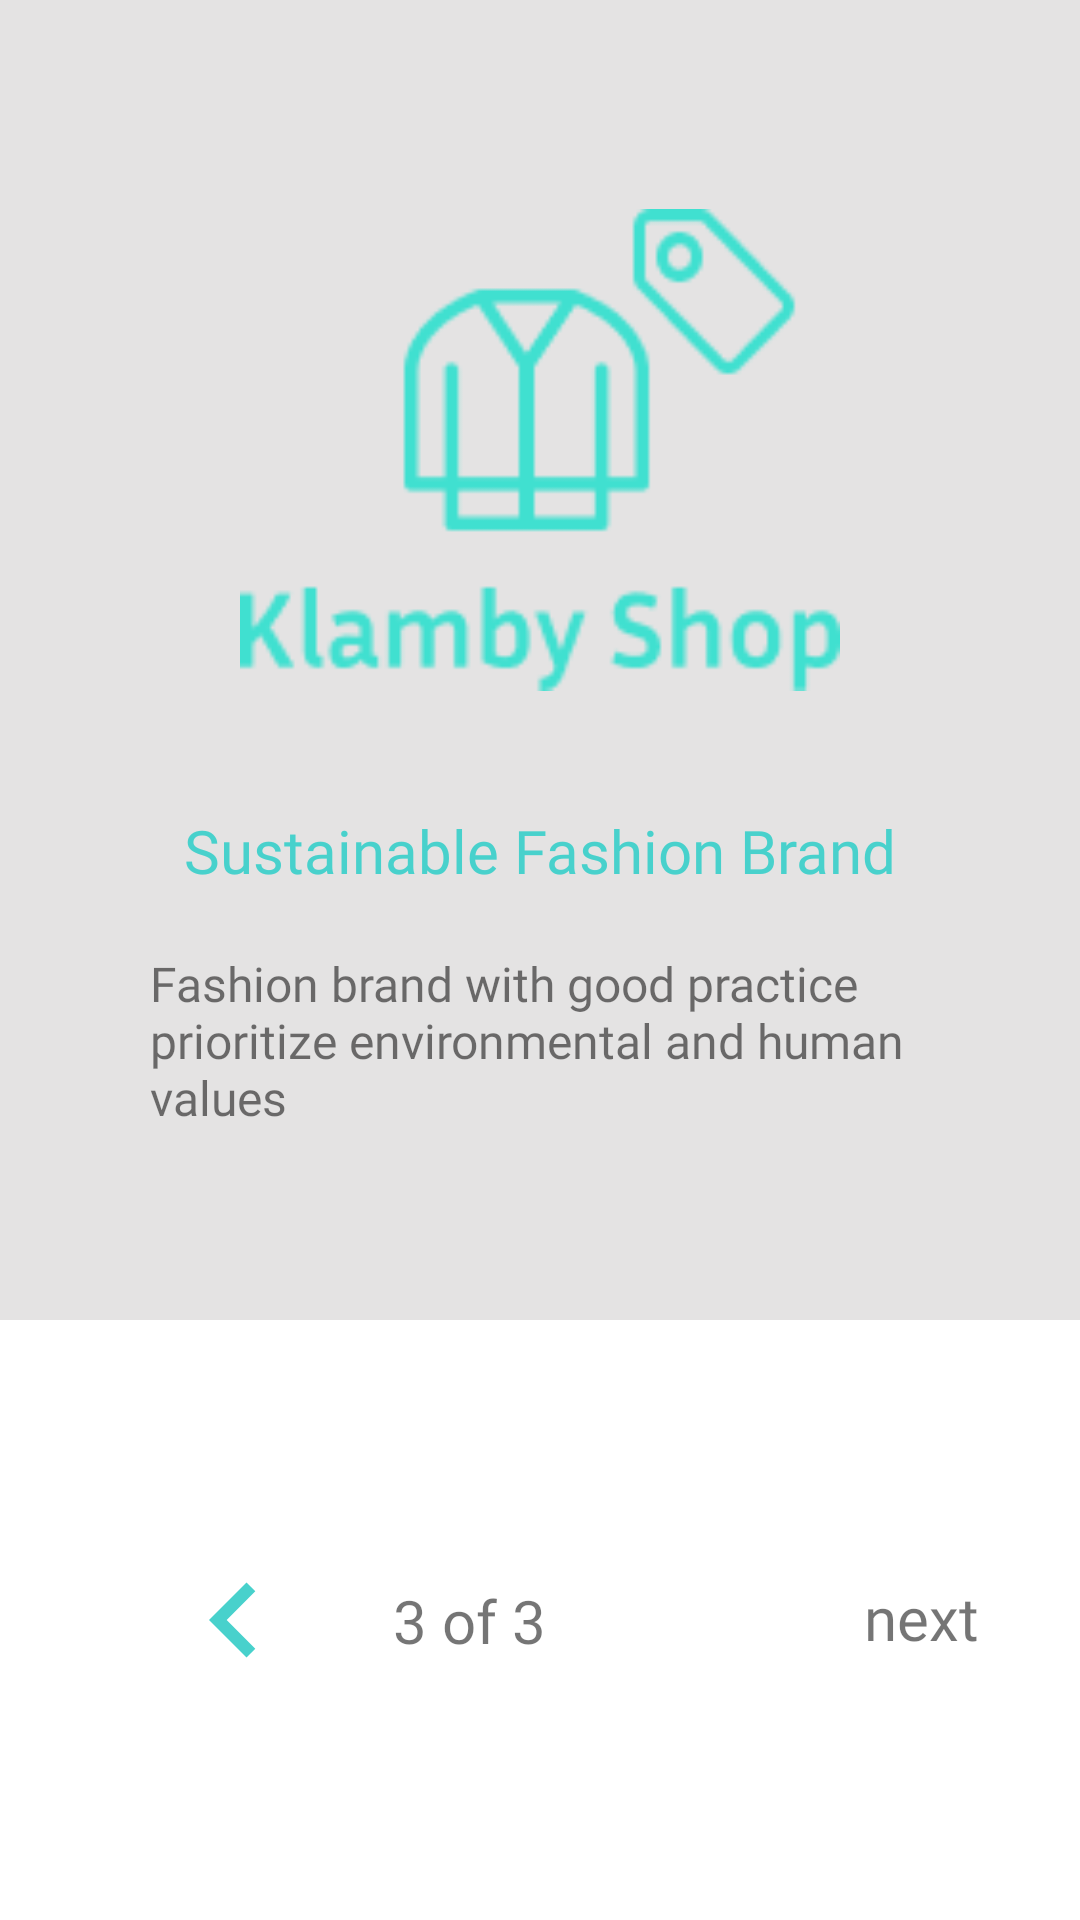

This screen was rendered from an Android layout file. Write that file and the resources it references.
<!-- AndroidManifest.xml: application theme Theme.KlambyShop -->
<!-- res/layout/fragment_add3.xml -->
<?xml version="1.0" encoding="utf-8"?>
<androidx.constraintlayout.widget.ConstraintLayout xmlns:android="http://schemas.android.com/apk/res/android"
    xmlns:tools="http://schemas.android.com/tools"
    android:layout_width="match_parent"
    android:layout_height="match_parent"
    xmlns:app="http://schemas.android.com/apk/res-auto"
    tools:context=".presentation.ui.ads.Ads1Fragment">

    <androidx.constraintlayout.widget.ConstraintLayout
        android:layout_width="match_parent"
        android:layout_height="match_parent"
        android:layout_weight="70"
        app:layout_constraintHeight_percent="70"
        android:background="@color/gray_blur"
        app:layout_constraintTop_toTopOf="parent">

        <ImageView
            android:id="@+id/imageView9"
            android:layout_width="200dp"
            android:layout_height="200dp"
            android:layout_marginTop="50dp"
            android:src="@drawable/logo"
            app:layout_constraintEnd_toEndOf="parent"
            app:layout_constraintStart_toStartOf="parent"
            app:layout_constraintTop_toTopOf="parent">

        </ImageView>

        <TextView
            android:paddingVertical="20dp"
            android:id="@+id/textView13"
            android:layout_width="wrap_content"
            android:layout_height="wrap_content"
            android:fontFamily="@font/poppins_semi_bold"
            android:text="@string/sustainable_fashion_brand"
            android:textColor="@color/tosca"
            android:textSize="20sp"
            app:layout_constraintEnd_toEndOf="parent"
            app:layout_constraintStart_toStartOf="parent"
            app:layout_constraintTop_toBottomOf="@+id/imageView9" />

        <TextView
            android:paddingHorizontal="50dp"
            android:layout_width="wrap_content"
            android:layout_height="wrap_content"
            android:fontFamily="@font/poppins_font_family"
            android:text="@string/fashion_brand_with_good_practice_prioritize_environmental_and_human_values"
            android:textSize="16sp"
            app:layout_constraintEnd_toEndOf="parent"
            app:layout_constraintStart_toStartOf="parent"
            app:layout_constraintTop_toBottomOf="@+id/textView13" />

    </androidx.constraintlayout.widget.ConstraintLayout>

    <androidx.constraintlayout.widget.ConstraintLayout
        android:id="@+id/constraintLayout6"
        android:layout_width="match_parent"
        android:layout_height="200dp"
        android:layout_weight="30"
        android:background="@color/white"
        android:padding="25dp"
        app:layout_constraintBottom_toBottomOf="parent"
        app:layout_constraintHeight_percent="30">

        <ImageView
            android:background="?attr/selectableItemBackgroundBorderless"
            android:clickable="true"
            android:id="@+id/iv_back"
            android:layout_width="50dp"
            android:layout_height="50dp"
            android:src="@drawable/ic_baseline_keyboard_arrow_left_24"
            app:layout_constraintBottom_toBottomOf="parent"
            app:layout_constraintEnd_toStartOf="@+id/textView11"
            app:layout_constraintStart_toStartOf="parent"
            app:layout_constraintTop_toTopOf="parent">

        </ImageView>

        <ImageView

            android:id="@+id/iv_next"
            android:layout_width="50dp"
            android:layout_height="50dp"
            android:visibility="invisible"
            android:src="@drawable/ic_baseline_keyboard_arrow_right_24"
            app:layout_constraintBottom_toBottomOf="parent"
            app:layout_constraintEnd_toStartOf="@+id/tv_skip"
            app:layout_constraintStart_toEndOf="@+id/textView11"
            app:layout_constraintTop_toTopOf="parent">

        </ImageView>

        <TextView
            android:id="@+id/textView11"
            android:layout_width="wrap_content"
            android:layout_height="wrap_content"
            android:fontFamily="@font/poppins_medium"
            android:text="@string/_3_of_3"
            android:textSize="20sp"
            app:layout_constraintBottom_toBottomOf="parent"
            app:layout_constraintEnd_toStartOf="@+id/tv_skip"
            app:layout_constraintStart_toStartOf="parent"
            app:layout_constraintTop_toTopOf="parent" />

        <TextView
            android:id="@+id/tv_skip"
            android:layout_width="47dp"
            android:layout_height="29dp"
            android:fontFamily="@font/poppins_semi_bold"
            android:text="@string/next"
            android:textSize="20sp"
            app:layout_constraintBottom_toBottomOf="parent"
            app:layout_constraintEnd_toEndOf="parent"
            app:layout_constraintTop_toTopOf="parent" />

    </androidx.constraintlayout.widget.ConstraintLayout>

</androidx.constraintlayout.widget.ConstraintLayout>
<!-- resources referenced by this layout -->
<resources>
  <color name="gray_blur">#E4E3E3</color>
  <color name="tosca">#48d1cc</color>
  <color name="white">#FFFFFFFF</color>
  <!-- drawable ic_baseline_keyboard_arrow_left_24 (drawable) -->
  <vector android:autoMirrored="true" android:height="24dp"
      android:tint="@color/tosca" android:viewportHeight="24"
      android:viewportWidth="24" android:width="24dp" xmlns:android="http://schemas.android.com/apk/res/android">
      <path android:fillColor="@android:color/white" android:pathData="M15.41,16.59L10.83,12l4.58,-4.59L14,6l-6,6 6,6 1.41,-1.41z"/>
  </vector>
  <!-- drawable ic_baseline_keyboard_arrow_right_24 (drawable) -->
  <vector android:autoMirrored="true" android:height="24dp"
      android:tint="@color/tosca" android:viewportHeight="24"
      android:viewportWidth="24" android:width="24dp" xmlns:android="http://schemas.android.com/apk/res/android">
      <path android:fillColor="@android:color/white" android:pathData="M8.59,16.59L13.17,12 8.59,7.41 10,6l6,6 -6,6 -1.41,-1.41z"/>
  </vector>
  <!-- drawable logo: png bitmap (drawable-v24, 4456 bytes) -->
  <string name="_3_of_3">3 of 3</string>
  <string name="fashion_brand_with_good_practice_prioritize_environmental_and_human_values">Fashion brand with good practice prioritize environmental and human values</string>
  <string name="next">next</string>
  <string name="sustainable_fashion_brand">Sustainable Fashion Brand</string>
  <style name="Theme.KlambyShop" parent="Theme.MaterialComponents.DayNight.DarkActionBar">
          
          <item name="colorPrimary">@color/tosca</item>
          <item name="colorPrimaryVariant">@color/tosca</item>
          <item name="colorOnPrimary">@color/white</item>
          
          <item name="colorSecondary">@color/teal_200</item>
          <item name="colorSecondaryVariant">@color/teal_700</item>
          <item name="colorOnSecondary">@color/black</item>
          
          <item name="android:statusBarColor" tools:targetApi="l">?attr/colorPrimaryVariant</item>
          
      </style>
  <color name="teal_200">#FF03DAC5</color>
  <color name="teal_700">#FF018786</color>
  <color name="black">#FF000000</color>
</resources>
